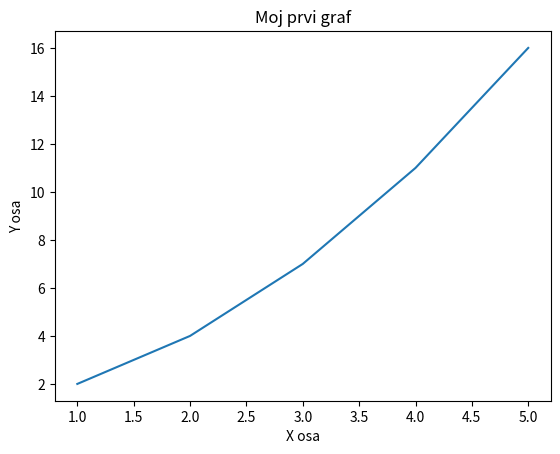

This chart was generated by the following Python code:
import matplotlib.pyplot as plt

x = [1, 2, 3, 4, 5]
y = [2, 4, 7, 11, 16]

plt.plot(x, y)
plt.title("Moj prvi graf")
plt.xlabel("X osa")
plt.ylabel("Y osa")
plt.show()
